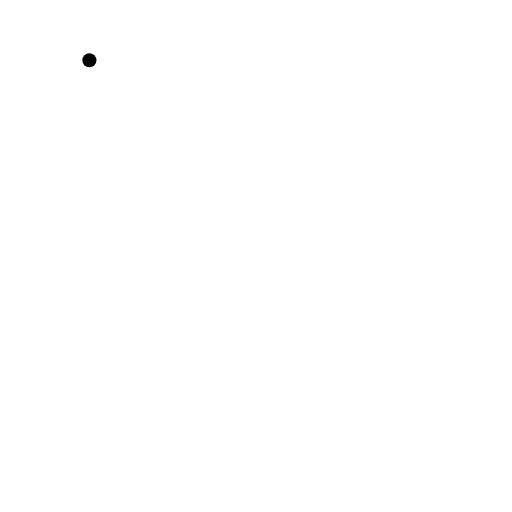
t = 0.00 s
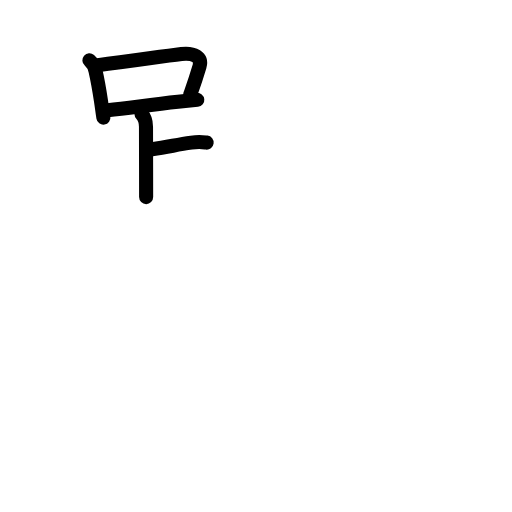
t = 4.75 s
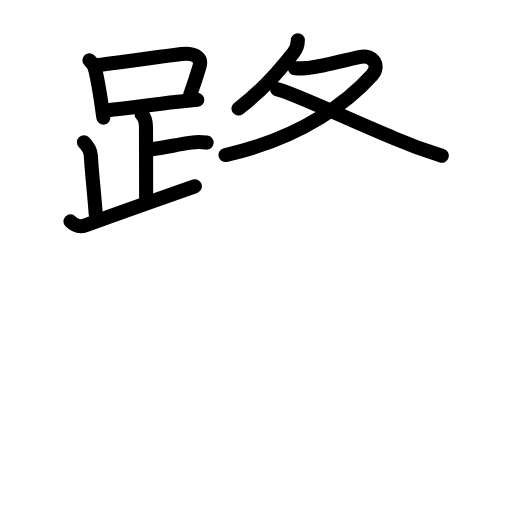
t = 9.75 s
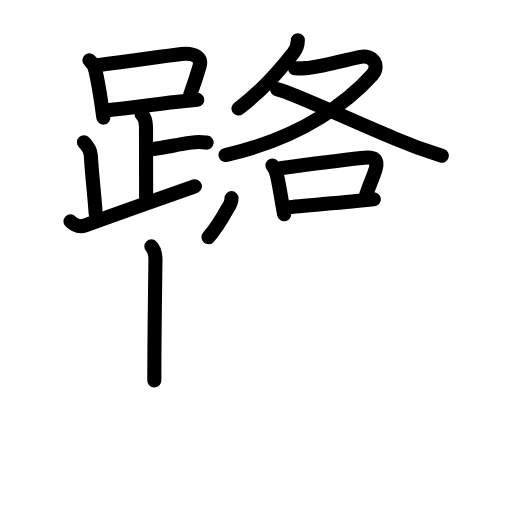
t = 14.50 s
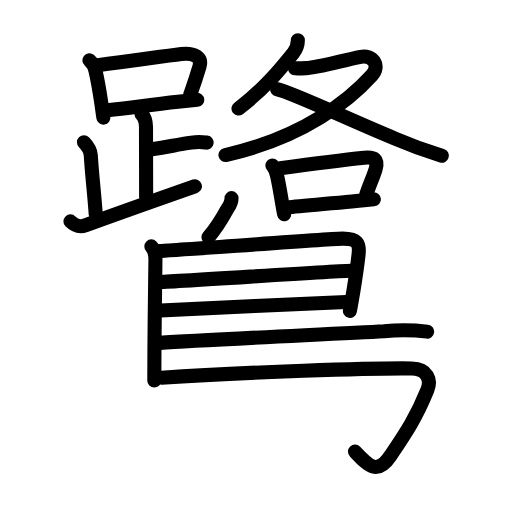
t = 19.25 s
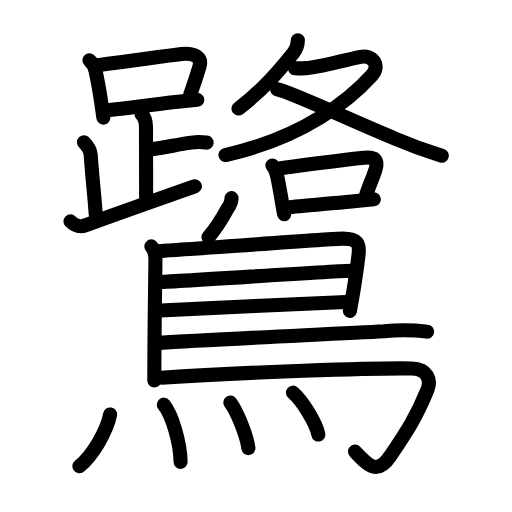
t = 24.00 s

The animated SVG that drew these frames (rendered in a browser with its animation timeline set to each time). Animation: 76 SMIL elements (animate=76); one cycle of 24.00 s.

<?xml version="1.0" encoding="UTF-8"?>
<!--
AniKanjiVG is licensed by CC-BY-SA Paul C. Sommerhoff (https://bitbucket.org/sommerhoff/anikanjivg).
AniKanjiVG uses KanjiVG which is licensed by CC-BY-SA Ulrich Apel (http://kanjivg.tagaini.net).
See also http://creativecommons.org/licenses/by-sa/3.0/
-->
<svg xmlns:kvg='http://kanjivg.tagaini.net' xmlns='http://www.w3.org/2000/svg' width='109' height='109' viewBox='0 0 109 109' style='fill:none;stroke:#000000;stroke-width:3;stroke-linecap:round;stroke-linejoin:round;' id="kvg:kanji_09dfa"><g id="kvg:09dfa" kvg:element="鷺"><g id="kvg:09dfa-g1" kvg:element="路" kvg:position="top"><g id="kvg:09dfa-g2" kvg:element="足" kvg:position="left"><g id="kvg:09dfa-g3" kvg:element="口"><path id="kvg:09dfa-s1" kvg:type="㇑" d="M19.03,12.84c0.79,0.69,1.24,1.53,1.36,2.53c0.46,2,0.78,3.97,1.11,6.13c0.16,1.04,0.32,2.38,0.51,3.54"><animate attributeName="d" begin="0.0s" dur="0.3333333333333333s" from="M19.03,12.84C19.03,12.84,19.03,12.84,19.03,12.84" to="M19.03,12.84c0.79,0.69,1.24,1.53,1.36,2.53" />
<animate attributeName="d" begin="0.3333333333333333s" dur="0.3333333333333333s" from="M19.03,12.84c0.79,0.69,1.24,1.53,1.36,2.53c0,0,0,0,0,0,0" to="M19.03,12.84c0.79,0.69,1.24,1.53,1.36,2.53c0.46,2,0.78,3.97,1.11,6.13" />
<animate attributeName="d" begin="0.6666666666666666s" dur="0.3333333333333333s" from="M19.03,12.84c0.79,0.69,1.24,1.53,1.36,2.53c0.46,2,0.78,3.97,1.11,6.13c0,0,0,0,0,0,0" to="M19.03,12.84c0.79,0.69,1.24,1.53,1.36,2.53c0.46,2,0.78,3.97,1.11,6.13c0.16,1.04,0.32,2.38,0.51,3.54" />
</path>
<path id="kvg:09dfa-s2" kvg:type="㇕b" d="M20.81,13.88c7.18-0.87,13.49-1.87,17.82-2.39c2.65-0.32,4.43,0.72,3.85,2.64c-0.97,3.23-1.22,3.87-2.01,6.09"><animate attributeName="d" begin="1.0s" dur="0.3333333333333333s" from="M20.81,13.88C20.81,13.88,20.81,13.88,20.81,13.88" to="M20.81,13.88c7.18-0.87,13.49-1.87,17.82-2.39" />
<animate attributeName="d" begin="1.3333333333333333s" dur="0.3333333333333333s" from="M20.81,13.88c7.18-0.87,13.49-1.87,17.82-2.39c0,0,0,0,0,0,0" to="M20.81,13.88c7.18-0.87,13.49-1.87,17.82-2.39c2.65-0.32,4.43,0.72,3.85,2.64" />
<animate attributeName="d" begin="1.6666666666666665s" dur="0.3333333333333333s" from="M20.81,13.88c7.18-0.87,13.49-1.87,17.82-2.39c2.65-0.32,4.43,0.72,3.85,2.64c0,0,0,0,0,0,0" to="M20.81,13.88c7.18-0.87,13.49-1.87,17.82-2.39c2.65-0.32,4.43,0.72,3.85,2.64c-0.97,3.23-1.22,3.87-2.01,6.09" />
<animate attributeName="d" begin="0s" dur="1.0s" from="M-100,-100" to="M-100,-100" />
</path>
<path id="kvg:09dfa-s3" kvg:type="㇐b" d="M22.92,23.47c5.23-0.59,9.43-1.19,14.96-1.79c1.29-0.14,2.66-0.28,4.12-0.42"><animate attributeName="d" begin="2.0s" dur="0.5s" from="M22.92,23.47C22.92,23.47,22.92,23.47,22.92,23.47" to="M22.92,23.47c5.23-0.59,9.43-1.19,14.96-1.79" />
<animate attributeName="d" begin="2.5s" dur="0.5s" from="M22.92,23.47c5.23-0.59,9.43-1.19,14.96-1.79c0,0,0,0,0,0,0" to="M22.92,23.47c5.23-0.59,9.43-1.19,14.96-1.79c1.29-0.14,2.66-0.28,4.12-0.42" />
<animate attributeName="d" begin="0s" dur="2.0s" from="M-100,-100" to="M-100,-100" />
</path>
</g>
<path id="kvg:09dfa-s4" kvg:type="㇑a" d="M30.12,24.26c0.87,0.87,0.96,1.74,0.96,2.72c0,2.8,0.03,10.14,0.03,14.98"><animate attributeName="d" begin="3.0s" dur="0.5s" from="M30.12,24.26C30.12,24.26,30.12,24.26,30.12,24.26" to="M30.12,24.26c0.87,0.87,0.96,1.74,0.96,2.72" />
<animate attributeName="d" begin="3.5s" dur="0.5s" from="M30.12,24.26c0.87,0.87,0.96,1.74,0.96,2.72c0,0,0,0,0,0,0" to="M30.12,24.26c0.87,0.87,0.96,1.74,0.96,2.72c0,2.8,0.03,10.14,0.03,14.98" />
<animate attributeName="d" begin="0s" dur="3.0s" from="M-100,-100" to="M-100,-100" />
</path>
<path id="kvg:09dfa-s5" kvg:type="㇐b" d="M32.38,31.77c3.62-0.52,5.12-0.95,8.35-1.41c1.72-0.24,2.18-0.14,3.26,0"><animate attributeName="d" begin="4.0s" dur="0.5s" from="M32.38,31.77C32.38,31.77,32.38,31.77,32.38,31.77" to="M32.38,31.77c3.62-0.52,5.12-0.95,8.35-1.41" />
<animate attributeName="d" begin="4.5s" dur="0.5s" from="M32.38,31.77c3.62-0.52,5.12-0.95,8.35-1.41c0,0,0,0,0,0,0" to="M32.38,31.77c3.62-0.52,5.12-0.95,8.35-1.41c1.72-0.24,2.18-0.14,3.26,0" />
<animate attributeName="d" begin="0s" dur="4.0s" from="M-100,-100" to="M-100,-100" />
</path>
<path id="kvg:09dfa-s6" kvg:type="㇒" d="M17.87,30.3c0.91,0.91,1.39,1.68,1.46,2.81c0.3,4.76,0.67,7.26,1.05,12.51"><animate attributeName="d" begin="5.0s" dur="0.5s" from="M17.87,30.3C17.87,30.3,17.87,30.3,17.87,30.3" to="M17.87,30.3c0.91,0.91,1.39,1.68,1.46,2.81" />
<animate attributeName="d" begin="5.5s" dur="0.5s" from="M17.87,30.3c0.91,0.91,1.39,1.68,1.46,2.81c0,0,0,0,0,0,0" to="M17.87,30.3c0.91,0.91,1.39,1.68,1.46,2.81c0.3,4.76,0.67,7.26,1.05,12.51" />
<animate attributeName="d" begin="0s" dur="5.0s" from="M-100,-100" to="M-100,-100" />
</path>
<path id="kvg:09dfa-s7" kvg:type="㇀/㇏" d="M15,47.13c1.12,1.12,2.12,1.23,3.3,0.79c7.95-2.92,15.13-5.42,23.2-8.27"><animate attributeName="d" begin="6.0s" dur="0.5s" from="M15,47.13C15,47.13,15,47.13,15,47.13" to="M15,47.13c1.12,1.12,2.12,1.23,3.3,0.79" />
<animate attributeName="d" begin="6.5s" dur="0.5s" from="M15,47.13c1.12,1.12,2.12,1.23,3.3,0.79c0,0,0,0,0,0,0" to="M15,47.13c1.12,1.12,2.12,1.23,3.3,0.79c7.95-2.92,15.13-5.42,23.2-8.27" />
<animate attributeName="d" begin="0s" dur="6.0s" from="M-100,-100" to="M-100,-100" />
</path>
</g>
<g id="kvg:09dfa-g4" kvg:element="各" kvg:position="right"><g id="kvg:09dfa-g5" kvg:element="夂" kvg:position="top"><path id="kvg:09dfa-s8" kvg:type="㇒" d="M63.41,8.59c0,1.03-0.34,1.92-0.98,2.71c-2.56,3.19-6.06,7.57-11.66,11.8"><animate attributeName="d" begin="7.0s" dur="0.5s" from="M63.41,8.59C63.41,8.59,63.41,8.59,63.41,8.59" to="M63.41,8.59c0,1.03-0.34,1.92-0.98,2.71" />
<animate attributeName="d" begin="7.5s" dur="0.5s" from="M63.41,8.59c0,1.03-0.34,1.92-0.98,2.71c0,0,0,0,0,0,0" to="M63.41,8.59c0,1.03-0.34,1.92-0.98,2.71c-2.56,3.19-6.06,7.57-11.66,11.8" />
<animate attributeName="d" begin="0s" dur="7.0s" from="M-100,-100" to="M-100,-100" />
</path>
<path id="kvg:09dfa-s9" kvg:type="㇇" d="M62.8,14.54c0.29,0.02,1.54,0,2.37-0.04c2.52-0.13,7.63-1.61,11.59-2.41c2.55-0.51,4.29,1.83,2.41,3.94C74.74,20.96,64.88,29.25,48,33"><animate attributeName="d" begin="8.0s" dur="0.25s" from="M62.8,14.54C62.8,14.54,62.8,14.54,62.8,14.54" to="M62.8,14.54c0.29,0.02,1.54,0,2.37-0.04" />
<animate attributeName="d" begin="8.25s" dur="0.25s" from="M62.8,14.54c0.29,0.02,1.54,0,2.37-0.04c0,0,0,0,0,0,0" to="M62.8,14.54c0.29,0.02,1.54,0,2.37-0.04c2.52-0.13,7.63-1.61,11.59-2.41" />
<animate attributeName="d" begin="8.5s" dur="0.25s" from="M62.8,14.54c0.29,0.02,1.54,0,2.37-0.04c2.52-0.13,7.63-1.61,11.59-2.41c0,0,0,0,0,0,0" to="M62.8,14.54c0.29,0.02,1.54,0,2.37-0.04c2.52-0.13,7.63-1.61,11.59-2.41c2.55-0.51,4.29,1.83,2.41,3.94" />
<animate attributeName="d" begin="8.75s" dur="0.25s" from="M62.8,14.54c0.29,0.02,1.54,0,2.37-0.04c2.52-0.13,7.63-1.61,11.59-2.41c2.55-0.51,4.29,1.83,2.41,3.94c0,0,0,0,0,0,0" to="M62.8,14.54c0.29,0.02,1.54,0,2.37-0.04c2.52-0.13,7.63-1.61,11.59-2.41c2.55-0.51,4.29,1.83,2.41,3.94C74.74,20.96,64.88,29.25,48,33" />
<animate attributeName="d" begin="0s" dur="8.0s" from="M-100,-100" to="M-100,-100" />
</path>
<path id="kvg:09dfa-s10" kvg:type="㇏" d="M59,19c2.89,0.54,16.3,6.93,25.03,10.47c3.27,1.41,6.62,2.63,10.03,3.67"><animate attributeName="d" begin="9.0s" dur="0.5s" from="M59,19C59,19,59,19,59,19" to="M59,19c2.89,0.54,16.3,6.93,25.03,10.47" />
<animate attributeName="d" begin="9.5s" dur="0.5s" from="M59,19c2.89,0.54,16.3,6.93,25.03,10.47c0,0,0,0,0,0,0" to="M59,19c2.89,0.54,16.3,6.93,25.03,10.47c3.27,1.41,6.62,2.63,10.03,3.67" />
<animate attributeName="d" begin="0s" dur="9.0s" from="M-100,-100" to="M-100,-100" />
</path>
</g>
<g id="kvg:09dfa-g6" kvg:element="口" kvg:position="bottom"><path id="kvg:09dfa-s11" kvg:type="㇑" d="M57.99,35.23c0.64,0.64,0.76,1.14,0.99,2.15c0.3,1.29,0.58,2.9,0.87,4.61c0.2,1.2,0.41,2.43,0.64,3.63"><animate attributeName="d" begin="10.0s" dur="0.3333333333333333s" from="M57.99,35.23C57.99,35.23,57.99,35.23,57.99,35.23" to="M57.99,35.23c0.64,0.64,0.76,1.14,0.99,2.15" />
<animate attributeName="d" begin="10.333333333333334s" dur="0.3333333333333333s" from="M57.99,35.23c0.64,0.64,0.76,1.14,0.99,2.15c0,0,0,0,0,0,0" to="M57.99,35.23c0.64,0.64,0.76,1.14,0.99,2.15c0.3,1.29,0.58,2.9,0.87,4.61" />
<animate attributeName="d" begin="10.666666666666666s" dur="0.3333333333333333s" from="M57.99,35.23c0.64,0.64,0.76,1.14,0.99,2.15c0.3,1.29,0.58,2.9,0.87,4.61c0,0,0,0,0,0,0" to="M57.99,35.23c0.64,0.64,0.76,1.14,0.99,2.15c0.3,1.29,0.58,2.9,0.87,4.61c0.2,1.2,0.41,2.43,0.64,3.63" />
<animate attributeName="d" begin="0s" dur="10.0s" from="M-100,-100" to="M-100,-100" />
</path>
<path id="kvg:09dfa-s12" kvg:type="㇕b" d="M59.65,35.82c5.37-0.74,13.86-1.83,17.86-2.24c2.21-0.22,3.13,0.3,2.43,2.52c-0.56,1.78-1.2,3.04-1.97,5.32"><animate attributeName="d" begin="11.0s" dur="0.3333333333333333s" from="M59.65,35.82C59.65,35.82,59.65,35.82,59.65,35.82" to="M59.65,35.82c5.37-0.74,13.86-1.83,17.86-2.24" />
<animate attributeName="d" begin="11.333333333333334s" dur="0.3333333333333333s" from="M59.65,35.82c5.37-0.74,13.86-1.83,17.86-2.24c0,0,0,0,0,0,0" to="M59.65,35.82c5.37-0.74,13.86-1.83,17.86-2.24c2.21-0.22,3.13,0.3,2.43,2.52" />
<animate attributeName="d" begin="11.666666666666666s" dur="0.3333333333333333s" from="M59.65,35.82c5.37-0.74,13.86-1.83,17.86-2.24c2.21-0.22,3.13,0.3,2.43,2.52c0,0,0,0,0,0,0" to="M59.65,35.82c5.37-0.74,13.86-1.83,17.86-2.24c2.21-0.22,3.13,0.3,2.43,2.52c-0.56,1.78-1.2,3.04-1.97,5.32" />
<animate attributeName="d" begin="0s" dur="11.0s" from="M-100,-100" to="M-100,-100" />
</path>
<path id="kvg:09dfa-s13" kvg:type="㇐b" d="M61.62,44.11c2.88-0.21,9.22-0.86,14.25-1.33c1.38-0.13,2.65-0.25,3.73-0.34"><animate attributeName="d" begin="12.0s" dur="0.5s" from="M61.62,44.11C61.62,44.11,61.62,44.11,61.62,44.11" to="M61.62,44.11c2.88-0.21,9.22-0.86,14.25-1.33" />
<animate attributeName="d" begin="12.5s" dur="0.5s" from="M61.62,44.11c2.88-0.21,9.22-0.86,14.25-1.33c0,0,0,0,0,0,0" to="M61.62,44.11c2.88-0.21,9.22-0.86,14.25-1.33c1.38-0.13,2.65-0.25,3.73-0.34" />
<animate attributeName="d" begin="0s" dur="12.0s" from="M-100,-100" to="M-100,-100" />
</path>
</g>
</g>
</g>
<g id="kvg:09dfa-g7" kvg:element="鳥" kvg:position="bottom" kvg:radical="general"><path id="kvg:09dfa-s14" kvg:type="㇒" d="M49.29,42.18c0,0.82-0.42,1.61-0.88,2.29c-1.01,1.85-2.03,3.75-4.03,6.04"><animate attributeName="d" begin="13.0s" dur="0.5s" from="M49.29,42.18C49.29,42.18,49.29,42.18,49.29,42.18" to="M49.29,42.18c0,0.82-0.42,1.61-0.88,2.29" />
<animate attributeName="d" begin="13.5s" dur="0.5s" from="M49.29,42.18c0,0.82-0.42,1.61-0.88,2.29c0,0,0,0,0,0,0" to="M49.29,42.18c0,0.82-0.42,1.61-0.88,2.29c-1.01,1.85-2.03,3.75-4.03,6.04" />
<animate attributeName="d" begin="0s" dur="13.0s" from="M-100,-100" to="M-100,-100" />
</path>
<path id="kvg:09dfa-s15" kvg:type="㇑" d="M32.22,52.46c0.78,0.78,0.88,1.79,0.87,2.96c-0.07,6.65-0.17,12.39-0.21,18.58c-0.02,2.26-0.03,4.58-0.03,7.02"><animate attributeName="d" begin="14.0s" dur="0.3333333333333333s" from="M32.22,52.46C32.22,52.46,32.22,52.46,32.22,52.46" to="M32.22,52.46c0.78,0.78,0.88,1.79,0.87,2.96" />
<animate attributeName="d" begin="14.333333333333334s" dur="0.3333333333333333s" from="M32.22,52.46c0.78,0.78,0.88,1.79,0.87,2.96c0,0,0,0,0,0,0" to="M32.22,52.46c0.78,0.78,0.88,1.79,0.87,2.96c-0.07,6.65-0.17,12.39-0.21,18.58" />
<animate attributeName="d" begin="14.666666666666666s" dur="0.3333333333333333s" from="M32.22,52.46c0.78,0.78,0.88,1.79,0.87,2.96c-0.07,6.65-0.17,12.39-0.21,18.58c0,0,0,0,0,0,0" to="M32.22,52.46c0.78,0.78,0.88,1.79,0.87,2.96c-0.07,6.65-0.17,12.39-0.21,18.58c-0.02,2.26-0.03,4.58-0.03,7.02" />
<animate attributeName="d" begin="0s" dur="14.0s" from="M-100,-100" to="M-100,-100" />
</path>
<path id="kvg:09dfa-s16" kvg:type="㇕a" d="M33.95,53.42c2.26-0.06,36.77-2.62,38.97-2.62c3.2,0,3.69,0.95,3.41,3.45c-0.18,1.63-0.56,4.47-1.08,7.62c-0.23,1.4-0.48,2.86-0.76,4.31"><animate attributeName="d" begin="15.0s" dur="0.25s" from="M33.95,53.42C33.95,53.42,33.95,53.42,33.95,53.42" to="M33.95,53.42c2.26-0.06,36.77-2.62,38.97-2.62" />
<animate attributeName="d" begin="15.25s" dur="0.25s" from="M33.95,53.42c2.26-0.06,36.77-2.62,38.97-2.62c0,0,0,0,0,0,0" to="M33.95,53.42c2.26-0.06,36.77-2.62,38.97-2.62c3.2,0,3.69,0.95,3.41,3.45" />
<animate attributeName="d" begin="15.5s" dur="0.25s" from="M33.95,53.42c2.26-0.06,36.77-2.62,38.97-2.62c3.2,0,3.69,0.95,3.41,3.45c0,0,0,0,0,0,0" to="M33.95,53.42c2.26-0.06,36.77-2.62,38.97-2.62c3.2,0,3.69,0.95,3.41,3.45c-0.18,1.63-0.56,4.47-1.08,7.62" />
<animate attributeName="d" begin="15.75s" dur="0.25s" from="M33.95,53.42c2.26-0.06,36.77-2.62,38.97-2.62c3.2,0,3.69,0.95,3.41,3.45c-0.18,1.63-0.56,4.47-1.08,7.62c0,0,0,0,0,0,0" to="M33.95,53.42c2.26-0.06,36.77-2.62,38.97-2.62c3.2,0,3.69,0.95,3.41,3.45c-0.18,1.63-0.56,4.47-1.08,7.62c-0.23,1.4-0.48,2.86-0.76,4.31" />
<animate attributeName="d" begin="0s" dur="15.0s" from="M-100,-100" to="M-100,-100" />
</path>
<path id="kvg:09dfa-s17" kvg:type="㇐a" d="M33.81,60.04c2.76,0,37.9-2.4,41.03-2.4"><animate attributeName="d" begin="16.0s" dur="1.0s" from="M33.81,60.04C33.81,60.04,33.81,60.04,33.81,60.04" to="M33.81,60.04c2.76,0,37.9-2.4,41.03-2.4" />
<animate attributeName="d" begin="0s" dur="16.0s" from="M-100,-100" to="M-100,-100" />
</path>
<path id="kvg:09dfa-s18" kvg:type="㇐a" d="M34.18,66.09c5.63-0.23,32.51-1.59,39.52-1.79"><animate attributeName="d" begin="17.0s" dur="1.0s" from="M34.18,66.09C34.18,66.09,34.18,66.09,34.18,66.09" to="M34.18,66.09c5.63-0.23,32.51-1.59,39.52-1.79" />
<animate attributeName="d" begin="0s" dur="17.0s" from="M-100,-100" to="M-100,-100" />
</path>
<path id="kvg:09dfa-s19" kvg:type="㇐b" d="M33.99,73c10.36-0.7,37.24-1.89,47.76-2.47c3.06-0.31,6.12-0.29,9.18,0.07"><animate attributeName="d" begin="18.0s" dur="0.5s" from="M33.99,73C33.99,73,33.99,73,33.99,73" to="M33.99,73c10.36-0.7,37.24-1.89,47.76-2.47" />
<animate attributeName="d" begin="18.5s" dur="0.5s" from="M33.99,73c10.36-0.7,37.24-1.89,47.76-2.47c0,0,0,0,0,0,0" to="M33.99,73c10.36-0.7,37.24-1.89,47.76-2.47c3.06-0.31,6.12-0.29,9.18,0.07" />
<animate attributeName="d" begin="0s" dur="18.0s" from="M-100,-100" to="M-100,-100" />
</path>
<path id="kvg:09dfa-s20" kvg:type="㇆a" d="M34.37,80.4c16.88-1.15,45.92-2.1,53.27-1.96C91,78.5,91.85,80.88,90.99,83c-2.38,5.88-4.49,9-7.82,13.97c-2.86,4.27-4.67,2.29-7.6-0.84"><animate attributeName="d" begin="19.0s" dur="0.25s" from="M34.37,80.4C34.37,80.4,34.37,80.4,34.37,80.4" to="M34.37,80.4c16.88-1.15,45.92-2.1,53.27-1.96" />
<animate attributeName="d" begin="19.25s" dur="0.25s" from="M34.37,80.4c16.88-1.15,45.92-2.1,53.27-1.96c0,0,0,0,0,0,0" to="M34.37,80.4c16.88-1.15,45.92-2.1,53.27-1.96C91,78.5,91.85,80.88,90.99,83" />
<animate attributeName="d" begin="19.5s" dur="0.25s" from="M34.37,80.4c16.88-1.15,45.92-2.1,53.27-1.96C91,78.5,91.85,80.88,90.99,83c0,0,0,0,0,0,0" to="M34.37,80.4c16.88-1.15,45.92-2.1,53.27-1.96C91,78.5,91.85,80.88,90.99,83c-2.38,5.88-4.49,9-7.82,13.97" />
<animate attributeName="d" begin="19.75s" dur="0.25s" from="M34.37,80.4c16.88-1.15,45.92-2.1,53.27-1.96C91,78.5,91.85,80.88,90.99,83c-2.38,5.88-4.49,9-7.82,13.97c0,0,0,0,0,0,0" to="M34.37,80.4c16.88-1.15,45.92-2.1,53.27-1.96C91,78.5,91.85,80.88,90.99,83c-2.38,5.88-4.49,9-7.82,13.97c-2.86,4.27-4.67,2.29-7.6-0.84" />
<animate attributeName="d" begin="0s" dur="19.0s" from="M-100,-100" to="M-100,-100" />
</path>
<g id="kvg:09dfa-g8" kvg:element="灬" kvg:variant="true" kvg:original="火"><path id="kvg:09dfa-s21" kvg:type="㇔" d="M23.45,88.23c-0.7,3.52-3.7,8.77-6.56,11.02"><animate attributeName="d" begin="20.0s" dur="1.0s" from="M23.45,88.23C23.45,88.23,23.45,88.23,23.45,88.23" to="M23.45,88.23c-0.7,3.52-3.7,8.77-6.56,11.02" />
<animate attributeName="d" begin="0s" dur="20.0s" from="M-100,-100" to="M-100,-100" />
</path>
<path id="kvg:09dfa-s22" kvg:type="㇔" d="M34.87,86.15c1.85,2.29,3.51,8.23,3.58,12.18"><animate attributeName="d" begin="21.0s" dur="1.0s" from="M34.87,86.15C34.87,86.15,34.87,86.15,34.87,86.15" to="M34.87,86.15c1.85,2.29,3.51,8.23,3.58,12.18" />
<animate attributeName="d" begin="0s" dur="21.0s" from="M-100,-100" to="M-100,-100" />
</path>
<path id="kvg:09dfa-s23" kvg:type="㇔" d="M49.04,85.7c1.36,1.71,3.5,7.04,3.84,9.7"><animate attributeName="d" begin="22.0s" dur="1.0s" from="M49.04,85.7C49.04,85.7,49.04,85.7,49.04,85.7" to="M49.04,85.7c1.36,1.71,3.5,7.04,3.84,9.7" />
<animate attributeName="d" begin="0s" dur="22.0s" from="M-100,-100" to="M-100,-100" />
</path>
<path id="kvg:09dfa-s24" kvg:type="㇔" d="M62.36,83.59c1.91,1.57,4.94,6.47,5.42,8.92"><animate attributeName="d" begin="23.0s" dur="1.0s" from="M62.36,83.59C62.36,83.59,62.36,83.59,62.36,83.59" to="M62.36,83.59c1.91,1.57,4.94,6.47,5.42,8.92" />
<animate attributeName="d" begin="0s" dur="23.0s" from="M-100,-100" to="M-100,-100" />
</path>
</g>
</g>
</g>
</svg>
